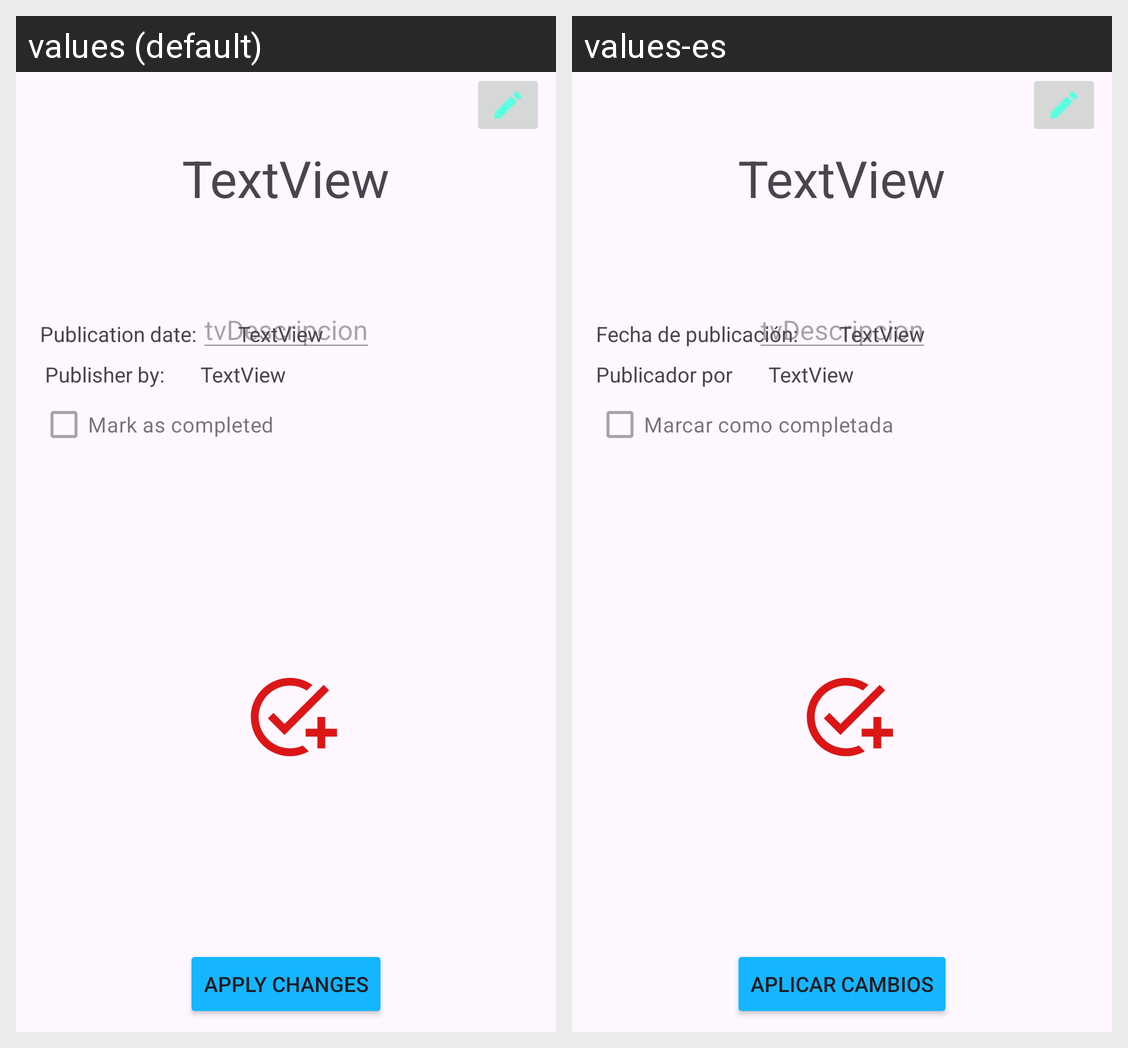

The Android screen above is rendered under two locales of the same app. Produce the string resources it draws, with the default and per-locale values.
Android screen res/layout/activity_detalle_tarea.xml rendered under 2 locales, left to right: values (default), values-es. Device: Nexus 5 (rendered at 1080×1920; each locale shown at half size, 540×960, under a caption strip naming it); theme Base.Theme.GestionDeTareas.
Strings drawn on this screen, with the default value and each locale's value (text and hints the layout hard-codes, and strings that could not be matched under every locale, appear in the picture but are not listed):

tvFechaPubDetalle
  values: Publication date:
  values-es: Fecha de publicación:

tvPublicadorDetalle
  values:  Publisher by:
  values-es: Publicador por

chCompleto
  values: Mark as completed
  values-es: Marcar como completada

btnAplicarCambios
  values: Apply changes
  values-es: Aplicar cambios
